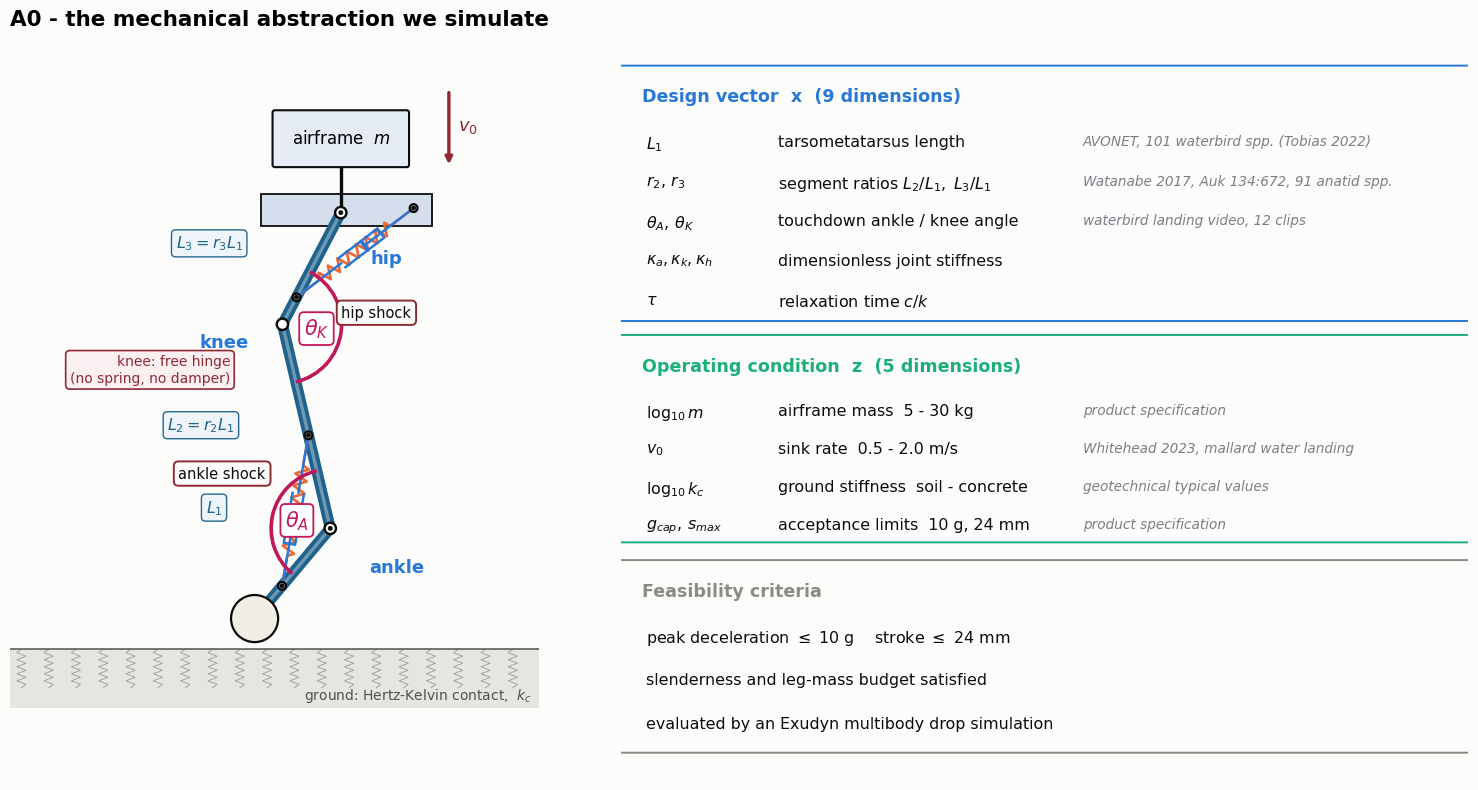

Write Python code to recreate this figure.
# -*- coding: utf-8 -*-
"""英文版 A0 机械抽象单图（给英文 PPT 用）。几何与 fig_arms.py 的 12 kg 设计点一致。"""
import numpy as np, os, argparse
import matplotlib; matplotlib.use("Agg")
import matplotlib.pyplot as plt
from matplotlib.patches import Circle, FancyBboxPatch, Polygon, Arc
AP = argparse.ArgumentParser(); AP.add_argument("--lang", default="en", choices=["cn", "en"])
LANG = AP.parse_args().lang
import matplotlib.font_manager as _fm
_have = {f.name for f in _fm.fontManager.ttflist}
_cjk = next((f for f in ("Noto Sans CJK SC", "Noto Sans CJK JP", "WenQuanYi Zen Hei") if f in _have), None)
plt.rcParams.update({"font.family": "sans-serif", "axes.unicode_minus": False,
                     "font.sans-serif": ([_cjk] if (_cjk and LANG == "cn") else []) + ["DejaVu Sans"]})
SURF="#fcfcfb"; INK="#0b0b0b"; INK2="#52514e"; MUTED="#8b8a85"; CRIM="#8E2A34"
BLUE="#2a78d6"; ORANGE="#eb6834"; GREEN="#1baf7a"; BONE="#20628c"
L1=103.5; L2=1.78*L1; L3=1.07*L1
a1=np.radians(50.); a2=a1+np.radians(180-126.8); a3=a2-np.radians(180-139.2); rf=0.20*L1
P0=np.array([0.,0.3*rf+rf]); P1=P0+L1*np.array([np.cos(a1),np.sin(a1)])
P2=P1+L2*np.array([np.cos(a2),np.sin(a2)]); P3=P2+L3*np.array([np.cos(a3),np.sin(a3)])
u=lambda A,B:(B-A)/np.hypot(*(B-A)); perp=lambda v:np.array([-v[1],v[0]])
def bar(ax,A,B,w=8,col=BONE,z=3.5):
    ax.plot(*zip(A,B),color=col,lw=w,solid_capstyle="round",zorder=z)
    ax.plot(*zip(A,B),color="#fff",lw=w*.3,alpha=.35,solid_capstyle="round",zorder=z+.1)
def pin(ax,P,r=5.,col=INK,z=9,hollow=False):
    ax.add_patch(Circle(P,r,fc=SURF,ec=col,lw=1.7,zorder=z))
    if not hollow: ax.add_patch(Circle(P,1.5,fc=col,ec=col,zorder=z+1))
def spring(ax,A,B,n=7,w=5.5,col=ORANGE,lw=1.9,z=6):
    A=np.array(A,float);B=np.array(B,float);d=B-A;Ln=np.hypot(*d);uu=d/Ln;pp=perp(uu);lead=Ln*.2
    pts=[A,A+uu*lead]
    for i in range(2*n+1):
        t=lead+(Ln-2*lead)*(i+.5)/(2*n+1); pts.append(A+uu*t+pp*w*(1 if i%2==0 else -1))
    pts+=[B-uu*lead,B]; pts=np.array(pts); ax.plot(pts[:,0],pts[:,1],color=col,lw=lw,zorder=z)
def damper(ax,A,B,col=BLUE,lw=1.8,z=6,w=5.):
    A=np.array(A,float);B=np.array(B,float);d=B-A;Ln=np.hypot(*d);uu=d/Ln;pp=perp(uu)
    c1=A+uu*Ln*.38;c2=A+uu*Ln*.72
    ax.plot(*zip(A,c1),color=col,lw=lw,zorder=z)
    ax.add_patch(Polygon(np.array([c1+pp*w,c2+pp*w,c2-pp*w,c1-pp*w]),closed=False,fill=False,ec=col,lw=lw,zorder=z))
    ps=A+uu*Ln*.58
    ax.plot(*zip(ps+pp*w*.85,ps-pp*w*.85),color=col,lw=lw+1.,zorder=z)
    ax.plot(*zip(ps,B),color=col,lw=lw,zorder=z)
def shock(ax,J,A,B,lab,off=52,ec=CRIM):
    A=np.array(A,float);B=np.array(B,float);J=np.array(J,float)
    spring(ax,A,B); damper(ax,A,B); pin(ax,A,3.4); pin(ax,B,3.4)
    ax.plot(*zip(J,A),color=MUTED,lw=1.,ls=":",zorder=2); ax.plot(*zip(J,B),color=MUTED,lw=1.,ls=":",zorder=2)
    M=(A+B)/2
    ax.text(*(M+u(J,M)*off),lab,fontsize=10.5,color=INK,ha="center",va="center",zorder=11,
            bbox=dict(boxstyle="round,pad=0.32",fc=SURF,ec=ec,lw=1.4))
_L = {"cn": dict(ank="踝", kne="膝", hip="髋", body="机身  $m$",
                 gnd="地面：Hertz–Kelvin 接触，$k_c$", ash="踝减震器", hsh="髋减震器",
                 knee_free="膝：自由铰\n无弹簧、无阻尼",
                 seg=["$L_1$  跗跖骨", "$L_2 = r_2 L_1$  胫跗骨", "$L_3 = r_3 L_1$  股骨"]),
      "en": dict(ank="ankle", kne="knee", hip="hip", body="airframe  $m$",
                 gnd="ground: Hertz-Kelvin contact,  $k_c$", ash="ankle shock", hsh="hip shock",
                 knee_free="knee: free hinge\n(no spring, no damper)",
                 seg=["$L_1$", "$L_2 = r_2 L_1$", "$L_3 = r_3 L_1$"])}[LANG]
fig=plt.figure(figsize=(15.4,8.2),dpi=170); fig.patch.set_facecolor(SURF)
ax=fig.add_axes([0.01,0.03,0.40,0.90]); ax.axis("off"); ax.set_aspect("equal")
ax.set_xlim(-215,250); ax.set_ylim(-115,P3[1]+150); ax.set_facecolor(SURF)
ax.fill_between([-215,250],-52,0,color="#c9c4b8",alpha=.4,lw=0); ax.plot([-215,250],[0,0],color=INK2,lw=1.1)
for x in np.arange(-205,250,24):
    z=np.linspace(0,-34,12); xx=x+4*np.where(np.arange(12)%2==0,1,-1); xx[0]=x; xx[-1]=x
    ax.plot(xx,z,color=INK2,lw=.6,alpha=.5)
ax.text(244,-44,_L["gnd"],fontsize=10,color=INK2,ha="right")
ax.add_patch(Circle(P0,rf,fc="#f1eee6",ec=INK,lw=1.6,zorder=5))
bar(ax,P0,P1); bar(ax,P1,P2); bar(ax,P2,P3)
for P,nm,off,ha in ((P1,_L["ank"],(34,-34),"left"),(P2,_L["kne"],(-30,-16),"right"),(P3,_L["hip"],(-34,-42) if LANG=="cn" else (26,-40),"left" if LANG=="en" else "right")):
    pin(ax,P,hollow=(nm==_L["kne"]))
    ax.text(P[0]+off[0],P[1]+off[1],nm,fontsize=13,color=BLUE,fontweight="bold",
            ha=ha,va="center",zorder=12)
for A,B,nm,dx,f in ((P0,P1,_L["seg"][0],-1,.50),
                    (P1,P2,_L["seg"][1],-1,.62),
                    (P2,P3,_L["seg"][2],-1,.30)):
    A=np.array(A,float); B=np.array(B,float); M=A+(B-A)*f; n=perp(u(A,B))
    n = n if n[0]*dx>0 else -n
    ax.text(*(M+n*(52 if LANG=="cn" else 90)),nm,fontsize=11.5,color=BONE,ha="center",va="center",zorder=11,
            bbox=dict(boxstyle="round,pad=.26",fc="#eef4f8",ec=BONE,lw=1.0,alpha=.97))
# ---- 触地姿态角：θA 在踝（L1 与 L2 之间），θK 在膝（L2 与 L3 之间）----
def ang(A, B):
    d = np.asarray(B, float) - np.asarray(A, float)
    return np.degrees(np.arctan2(d[1], d[0])) % 360.
ANG = "#c2185b"
for Pj, t1, t2, lab, rr, lo in (
        (P1, ang(P1, P2), ang(P1, P0), r"$\theta_A$", 52., 0.58),
        (P2, ang(P2, P1), ang(P2, P3), r"$\theta_K$", 52., 0.58)):
    sweep = (t2 - t1) % 360.
    if sweep > 180.: t1, t2, sweep = t2, t1, 360. - sweep
    ax.add_patch(Arc(Pj, 2*rr, 2*rr, angle=0, theta1=t1, theta2=t2,
                     color=ANG, lw=2.6, zorder=8))
    mid = np.radians(t1 + sweep/2.)
    ax.text(Pj[0] + rr*lo*np.cos(mid), Pj[1] + rr*lo*np.sin(mid), lab,
            color=ANG, fontsize=15, fontweight="bold", ha="center", va="center", zorder=13,
            bbox=dict(boxstyle="round,pad=.22", fc="white", ec=ANG, lw=1.3))
shock(ax,P1,P1+u(P1,P2)*84,P1+u(P1,P0)*66,_L["ash"],off=72)
ax.text(P2[0]-46,P2[1]-40,_L["knee_free"],fontsize=10,color=CRIM,
        va="center",ha="right",zorder=11,bbox=dict(boxstyle="round,pad=.3",fc="#fbf0f1",ec=CRIM,lw=1.2))
shock(ax,P3,P3+u(P3,P2)*84,P3+np.array([64,4]),_L["hsh"],off=56)
ax.add_patch(Polygon(np.array([[P3[0]-70,P3[1]+16],[P3[0]+80,P3[1]+16],
                               [P3[0]+80,P3[1]-12],[P3[0]-70,P3[1]-12]]),closed=True,
                     fc="#d5deec",ec=INK,lw=1.3,zorder=2))
ax.add_patch(FancyBboxPatch((P3[0]-58,P3[1]+42),116,46,boxstyle="round,pad=2",
                            fc="#e6ecf6",ec=INK,lw=1.5,zorder=4))
ax.plot([P3[0],P3[0]],[P3[1],P3[1]+42],color=INK,lw=2.4,zorder=3)
ax.text(P3[0],P3[1]+65,_L["body"],fontsize=12,ha="center",va="center",zorder=6)
ax.annotate("", xy=(P3[0]+95,P3[1]+40), xytext=(P3[0]+95,P3[1]+108),
            arrowprops=dict(arrowstyle="-|>",lw=2.4,color=CRIM))
ax.text(P3[0]+103,P3[1]+76,"$v_0$",fontsize=13,color=CRIM,va="center")
ax.set_title(("A0 —— 我们真正拿去仿真的力学抽象" if LANG=="cn" else "A0 - the mechanical abstraction we simulate"),fontsize=15.5,fontweight="bold",loc="left",pad=12)
cx=fig.add_axes([0.435,0.03,0.55,0.90]); cx.axis("off"); cx.set_xlim(0,1); cx.set_ylim(0,1)
SRC="#7a7f87"
def card(y,h,title,rows,col):
    """一张卡：标题 + 三列（符号 / 说明 / 出处）。出处用斜体灰，和数值分开。"""
    cx.add_patch(FancyBboxPatch((0,y),1,h,boxstyle="round,pad=0.008",fc=SURF,ec=col,lw=1.4,
                                transform=cx.transAxes))
    cx.text(.025,y+h-.022,title,fontsize=12.6,color=col,fontweight="bold",va="top")
    yy = y+h-.085
    for sym,desc,src in rows:
        if sym:
            cx.text(.030,yy,sym ,fontsize=11.4,color=INK,va="top")
            cx.text(.185,yy,desc,fontsize=11.4,color=INK,va="top")
        else:
            cx.text(.030,yy,desc,fontsize=11.4,color=INK,va="top")
        cx.text(.545,yy,src ,fontsize=9.8,color=SRC,va="top",style="italic")
        yy -= h/(len(rows)+1.15)

TXT = {"cn": dict(
    dv="设计向量 x（9 维）", oc="工况向量 z（5 维）", fe="可行性判据",
    rows_x=[(r"$L_1$", "跗跖长", "AVONET 水鸟 101 种实测全距 (Tobias 2022)"),
            (r"$r_2,\,r_3$", r"分段比 $L_2/L_1,\;L_3/L_1$", "Watanabe 2017, Auk 134:672，雁鸭科 91 种"),
            (r"$\theta_A,\,\theta_K$", "触地踝角 / 膝角", "水鸟着水视频 12 段触水帧实测全距"),
            ("κ踝, κ膝, κ髋", "无量纲关节刚度", ""),
            (r"$\tau$", r"松弛时间 $c/k$", "")],
    rows_z=[(r"$\log_{10} m$", "机身质量  5 – 30 kg", "产品规格"),
            (r"$v_0$", "下沉速度  0.5 – 2.0 m/s", "Whitehead 2023，绿头鸭着水量级"),
            (r"$\log_{10} k_c$", "地面刚度  软土 – 混凝土", "岩土工程典型值"),
            (r"$g_{cap},\,s_{max}$", "验收上限  10 g, 24 mm", "产品规格")],
    rows_f=[("", "峰值过载 ≤ 10 g　　落震行程 ≤ 24 mm", ""),
            ("", "细长比与腿重预算  均满足", ""),
            ("", "由 Exudyn 多体落震仿真判定", "")]),
 "en": dict(
    dv="Design vector  x  (9 dimensions)", oc="Operating condition  z  (5 dimensions)",
    fe="Feasibility criteria",
    rows_x=[(r"$L_1$", "tarsometatarsus length", "AVONET, 101 waterbird spp. (Tobias 2022)"),
            (r"$r_2,\,r_3$", r"segment ratios $L_2/L_1,\;L_3/L_1$", "Watanabe 2017, Auk 134:672, 91 anatid spp."),
            (r"$\theta_A,\,\theta_K$", "touchdown ankle / knee angle", "waterbird landing video, 12 clips"),
            (r"$\kappa_{a},\kappa_{k},\kappa_{h}$", "dimensionless joint stiffness", ""),
            (r"$\tau$", r"relaxation time $c/k$", "")],
    rows_z=[(r"$\log_{10} m$", "airframe mass  5 - 30 kg", "product specification"),
            (r"$v_0$", "sink rate  0.5 - 2.0 m/s", "Whitehead 2023, mallard water landing"),
            (r"$\log_{10} k_c$", "ground stiffness  soil - concrete", "geotechnical typical values"),
            (r"$g_{cap},\,s_{max}$", "acceptance limits  10 g, 24 mm", "product specification")],
    rows_f=[("", r"peak deceleration $\leq$ 10 g    stroke $\leq$ 24 mm", ""),
            ("", "slenderness and leg-mass budget satisfied", ""),
            ("", "evaluated by an Exudyn multibody drop simulation", "")])}[LANG]
card(0.630,0.330,TXT["dv"],TXT["rows_x"],BLUE)
card(0.330,0.265,TXT["oc"],TXT["rows_z"],GREEN)
card(0.045,0.245,TXT["fe"],TXT["rows_f"],MUTED)
out=f"outputs/ppt_{LANG}/{LANG}_F8_a0.png"; os.makedirs(f"outputs/ppt_{LANG}",exist_ok=True)
fig.savefig(out,facecolor=SURF,bbox_inches="tight"); print("→",out)
